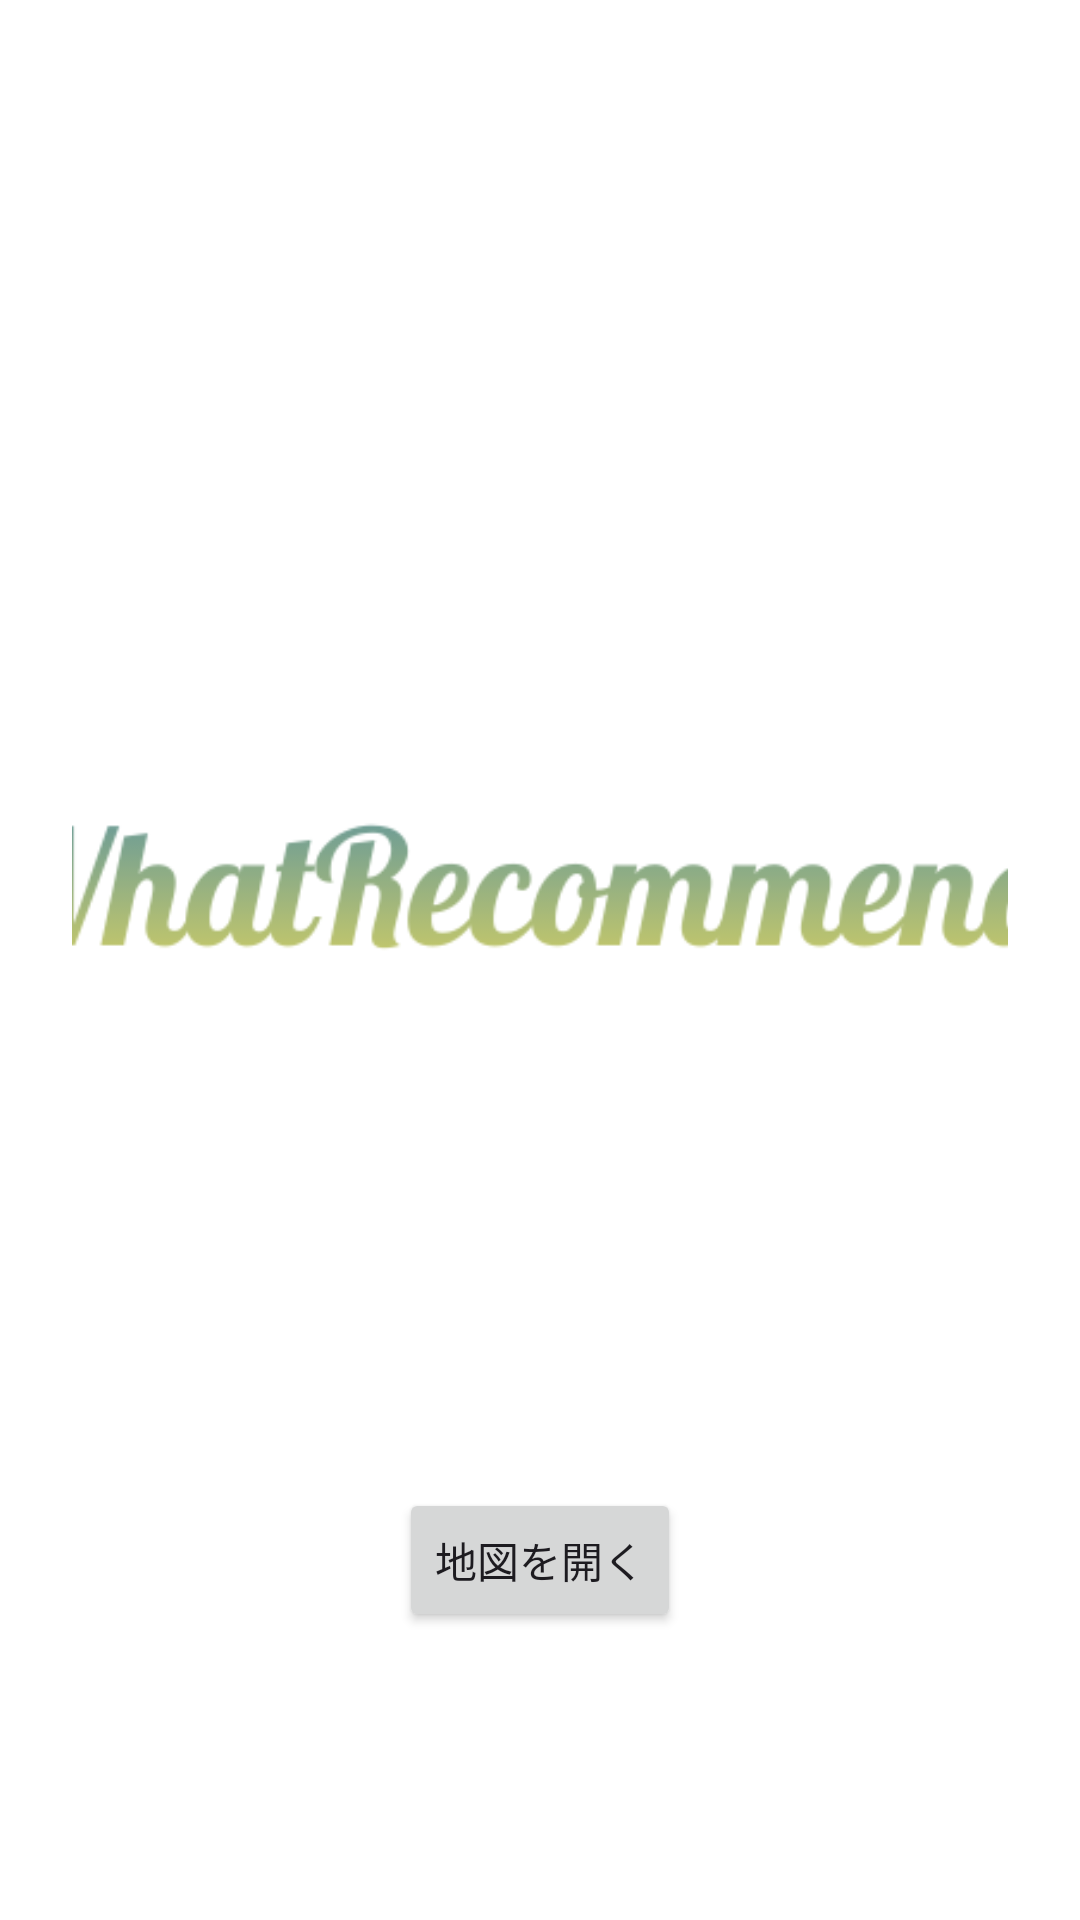

Reconstruct the res/layout file that produces this screen, plus the resources it refers to.
<!-- AndroidManifest.xml: application theme Theme.RecomMap -->
<!-- res/layout/activity_main.xml -->
<?xml version="1.0" encoding="utf-8"?>
<LinearLayout xmlns:android="http://schemas.android.com/apk/res/android"
    android:id="@+id/main"
    android:layout_width="match_parent"
    android:layout_height="match_parent"
    android:gravity="center"
    android:orientation="vertical"
    android:padding="24dp"
    android:background="@color/white">

    <ImageView
        android:id="@+id/img_logo"
        android:layout_width="400dp"
        android:layout_height="400dp"
        android:src="@drawable/logo" />

    <Button
        android:id="@+id/btn_open_map"
        android:layout_width="wrap_content"
        android:layout_height="wrap_content"
        android:text="地図を開く" />
</LinearLayout>
<!-- resources referenced by this layout -->
<resources>
  <!-- drawable logo: png bitmap (drawable, 15780 bytes) -->
  <style name="Theme.RecomMap" parent="Base.Theme.RecomMap" />
  <style name="Base.Theme.RecomMap" parent="Theme.Material3.DayNight.NoActionBar">
          
          
      </style>
  <!-- not gathered from this repository: default colours our renderer supplied (Android Studio template values) -->
  <color name="white">#FFFFFFFF</color>
</resources>
